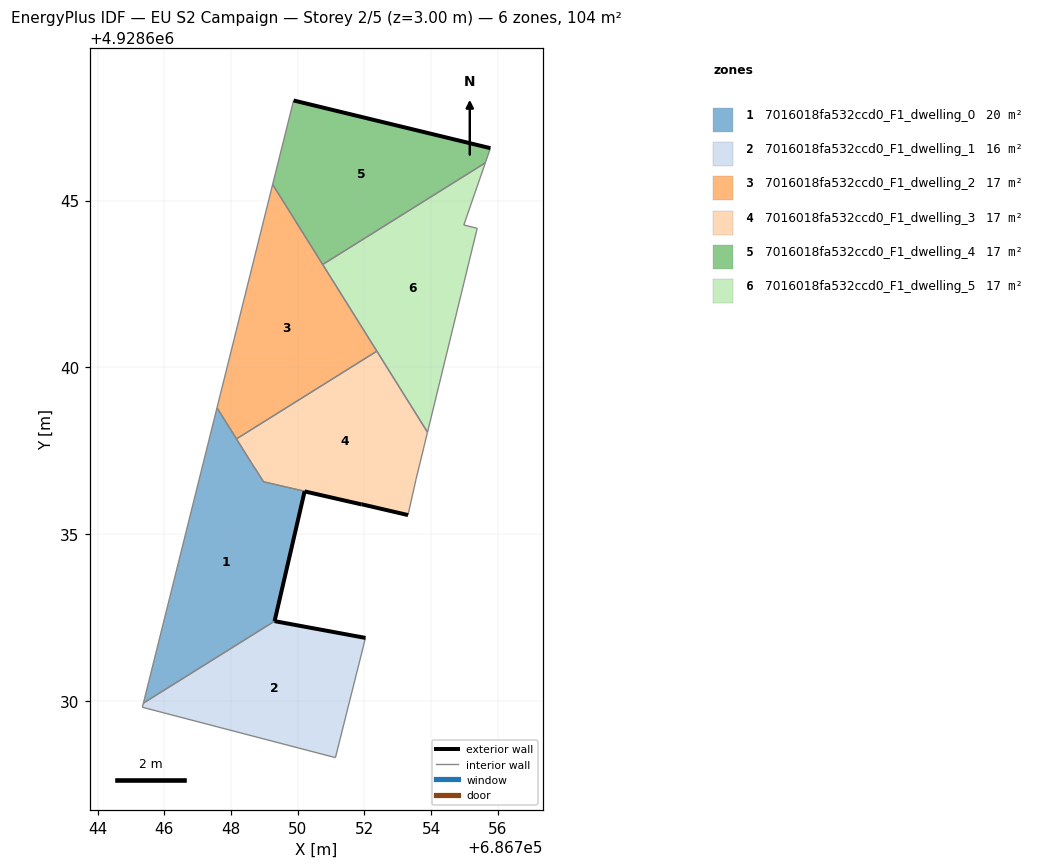
=== STOREY PLAN SPEC (per zone: floor XY polygon, exterior-wall plan segments, windows/doors) ===
zone 1: 7016018fa532ccd0_F1_dwelling_0  (19.8 m²)
  floor: (686749.31, 4928632.39) (686750.21, 4928636.28) (686751.92, 4928635.89) (686748.98, 4928636.57) (686747.58, 4928638.79) (686745.38, 4928629.93)
  exterior wall: (686751.92, 4928635.89) – (686750.21, 4928636.28)  [1.8 m]
  exterior wall: (686750.21, 4928636.28) – (686749.31, 4928632.39)  [4.0 m]
  interior walls: 6
zone 2: 7016018fa532ccd0_F1_dwelling_1  (15.8 m²)
  floor: (686751.13, 4928628.30) (686752.03, 4928631.89) (686749.31, 4928632.39) (686745.38, 4928629.93) (686745.34, 4928629.81)
  exterior wall: (686749.31, 4928632.39) – (686752.03, 4928631.89)  [2.8 m]
  interior walls: 4
zone 3: 7016018fa532ccd0_F1_dwelling_2  (17.4 m²)
  floor: (686752.38, 4928640.49) (686749.25, 4928645.49) (686747.58, 4928638.79) (686748.17, 4928637.86)
  interior walls: 5
zone 4: 7016018fa532ccd0_F1_dwelling_3  (16.5 m²)
  floor: (686753.31, 4928635.57) (686753.55, 4928636.64) (686753.89, 4928638.06) (686752.38, 4928640.49) (686748.17, 4928637.86) (686748.71, 4928636.99) (686748.98, 4928636.57) (686751.92, 4928635.90)
  exterior wall: (686753.31, 4928635.57) – (686751.92, 4928635.90) – (686751.92, 4928635.90)  [1.4 m]
  interior walls: 7
zone 5: 7016018fa532ccd0_F1_dwelling_4  (17.4 m²)
  floor: (686755.63, 4928646.13) (686755.78, 4928646.57) (686749.88, 4928648.00) (686749.25, 4928645.49) (686750.75, 4928643.08)
  exterior wall: (686749.88, 4928648.00) – (686755.78, 4928646.57)  [6.1 m]
  interior walls: 4
zone 6: 7016018fa532ccd0_F1_dwelling_5  (17.4 m²)
  floor: (686753.89, 4928638.06) (686755.38, 4928644.17) (686754.98, 4928644.27) (686755.63, 4928646.13) (686750.75, 4928643.08)
  interior walls: 6

=== DERIVED (storey summary) ===
Building: EU S2 Campaign
Storey: 2 of 5  (floor level z = 3.00 m)
Storey gross floor area: 104.2 m²
Zones on this storey: 6
  - 7016018fa532ccd0_F1_dwelling_0: floor 19.8 m²; exterior wall 5.7 m (17.2 m²); WWR 0.0%
  - 7016018fa532ccd0_F1_dwelling_1: floor 15.8 m²; exterior wall 2.8 m (8.3 m²); WWR 0.0%
  - 7016018fa532ccd0_F1_dwelling_2: floor 17.4 m²
  - 7016018fa532ccd0_F1_dwelling_3: floor 16.5 m²; exterior wall 1.4 m (4.3 m²); WWR 0.0%
  - 7016018fa532ccd0_F1_dwelling_4: floor 17.4 m²; exterior wall 6.1 m (18.2 m²); WWR 0.0%
  - 7016018fa532ccd0_F1_dwelling_5: floor 17.4 m²
Zone adjacency (shared interzone walls):
  - 7016018fa532ccd0_F1_dwelling_0 ↔ 7016018fa532ccd0_F1_dwelling_1
  - 7016018fa532ccd0_F1_dwelling_0 ↔ 7016018fa532ccd0_F1_dwelling_2
  - 7016018fa532ccd0_F1_dwelling_0 ↔ 7016018fa532ccd0_F1_dwelling_3
  - 7016018fa532ccd0_F1_dwelling_2 ↔ 7016018fa532ccd0_F1_dwelling_3
  - 7016018fa532ccd0_F1_dwelling_2 ↔ 7016018fa532ccd0_F1_dwelling_4
  - 7016018fa532ccd0_F1_dwelling_2 ↔ 7016018fa532ccd0_F1_dwelling_5
  - 7016018fa532ccd0_F1_dwelling_3 ↔ 7016018fa532ccd0_F1_dwelling_5
  - 7016018fa532ccd0_F1_dwelling_4 ↔ 7016018fa532ccd0_F1_dwelling_5